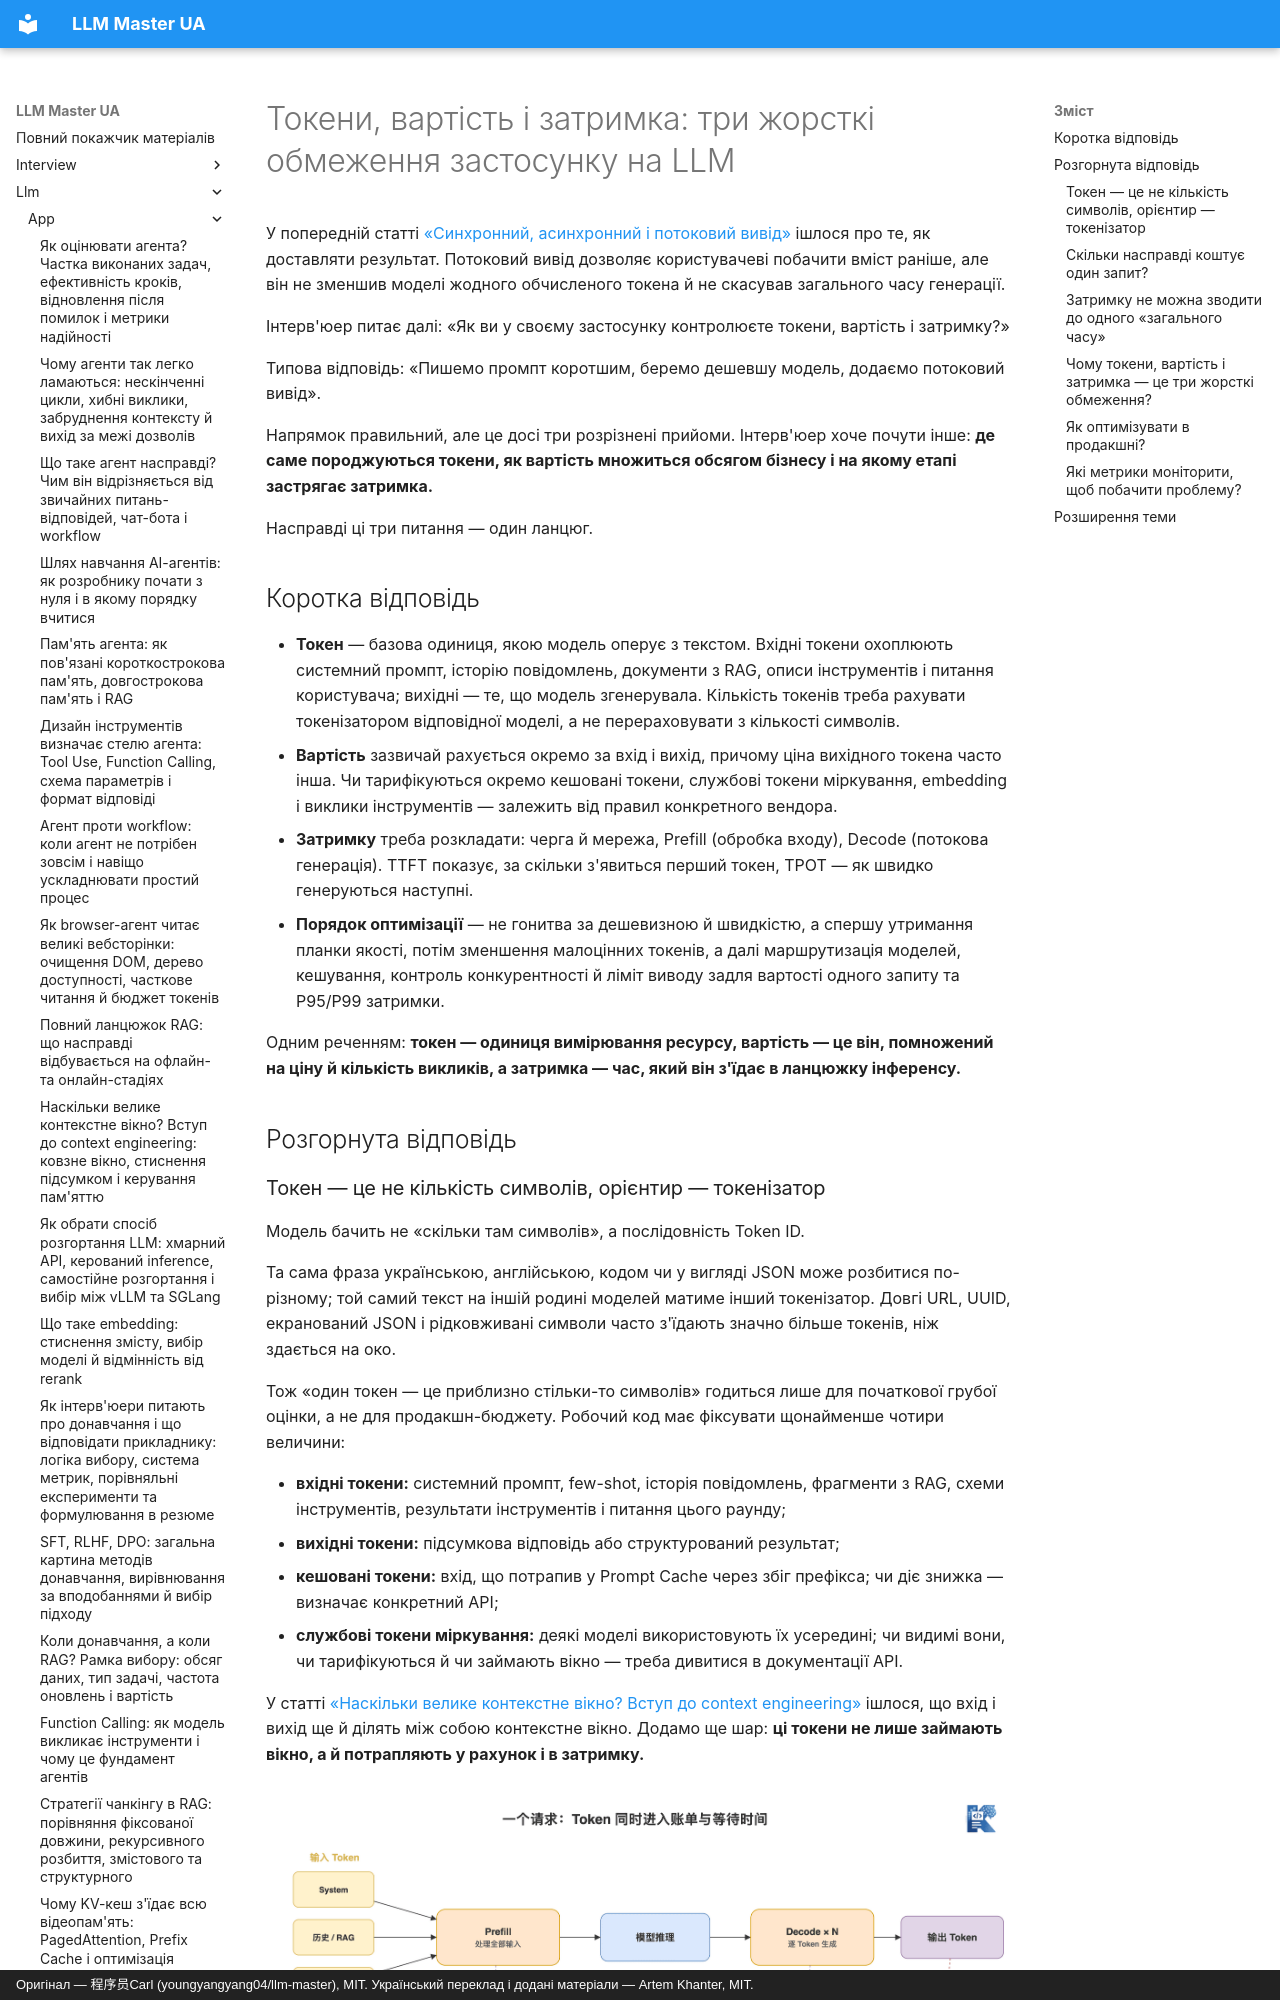

repository: kakagawa/llm-master-ua · page: llm/app/token_cost_latency/index.html · generator: mkdocs · copyright: Оригінал — 程序员Carl (youngyangyang04/llm-master), MIT. Український переклад і додані матеріали — Artem Khanter, MIT.

---
title: "Токени, вартість і затримка: тарифікація LLM API, TTFT, TPOT і оптимізація застосунку"
description: "Чому в застосунку на LLM доводиться одночасно контролювати токени, вартість і затримку? Починаємо з вхідних, вихідних, кешованих і службових токенів міркування, розбираємо формулу тарифікації, оцінку вартості одного запиту й доби, затримку до першого токена TTFT, швидкість генерації TPOT і наскрізний час. Даємо продакшн-методи: скорочення промпта, маршрутизація моделей, кешування, потоковий вивід, контроль конкурентності та метрики моніторингу."
keywords: [токени, підрахунок токенів LLM, LLM Token, тарифікація LLM API, оптимізація вартості LLM, оптимізація затримки LLM, TTFT, TPOT, затримка до першого токена, Prefill, Decode, Prompt Cache, маршрутизація моделей, потоковий вивід, context engineering, розробка застосунків на LLM, співбесіда з LLM]
tags: [застосунки на LLM, токени, оптимізація вартості, оптимізація затримки, співбесіда з LLM]
---

# Токени, вартість і затримка: три жорсткі обмеження застосунку на LLM

У попередній статті [«Синхронний, асинхронний і потоковий вивід»](./streaming_output.md) ішлося про те, як доставляти результат. Потоковий вивід дозволяє користувачеві побачити вміст раніше, але він не зменшив моделі жодного обчисленого токена й не скасував загального часу генерації.

Інтерв'юер питає далі: «Як ви у своєму застосунку контролюєте токени, вартість і затримку?»

Типова відповідь: «Пишемо промпт коротшим, беремо дешевшу модель, додаємо потоковий вивід».

Напрямок правильний, але це досі три розрізнені прийоми. Інтерв'юер хоче почути інше: **де саме породжуються токени, як вартість множиться обсягом бізнесу і на якому етапі застрягає затримка.**

Насправді ці три питання — один ланцюг.

## Коротка відповідь

- **Токен** — базова одиниця, якою модель оперує з текстом. Вхідні токени охоплюють системний промпт, історію повідомлень, документи з RAG, описи інструментів і питання користувача; вихідні — те, що модель згенерувала. Кількість токенів треба рахувати токенізатором відповідної моделі, а не перераховувати з кількості символів.
- **Вартість** зазвичай рахується окремо за вхід і вихід, причому ціна вихідного токена часто інша. Чи тарифікуються окремо кешовані токени, службові токени міркування, embedding і виклики інструментів — залежить від правил конкретного вендора.
- **Затримку** треба розкладати: черга й мережа, Prefill (обробка входу), Decode (потокова генерація). TTFT показує, за скільки з'явиться перший токен, TPOT — як швидко генеруються наступні.
- **Порядок оптимізації** — не гонитва за дешевизною й швидкістю, а спершу утримання планки якості, потім зменшення малоцінних токенів, а далі маршрутизація моделей, кешування, контроль конкурентності й ліміт виводу задля вартості одного запиту та P95/P99 затримки.

Одним реченням: **токен — одиниця вимірювання ресурсу, вартість — це він, помножений на ціну й кількість викликів, а затримка — час, який він з'їдає в ланцюжку інференсу.**

## Розгорнута відповідь
